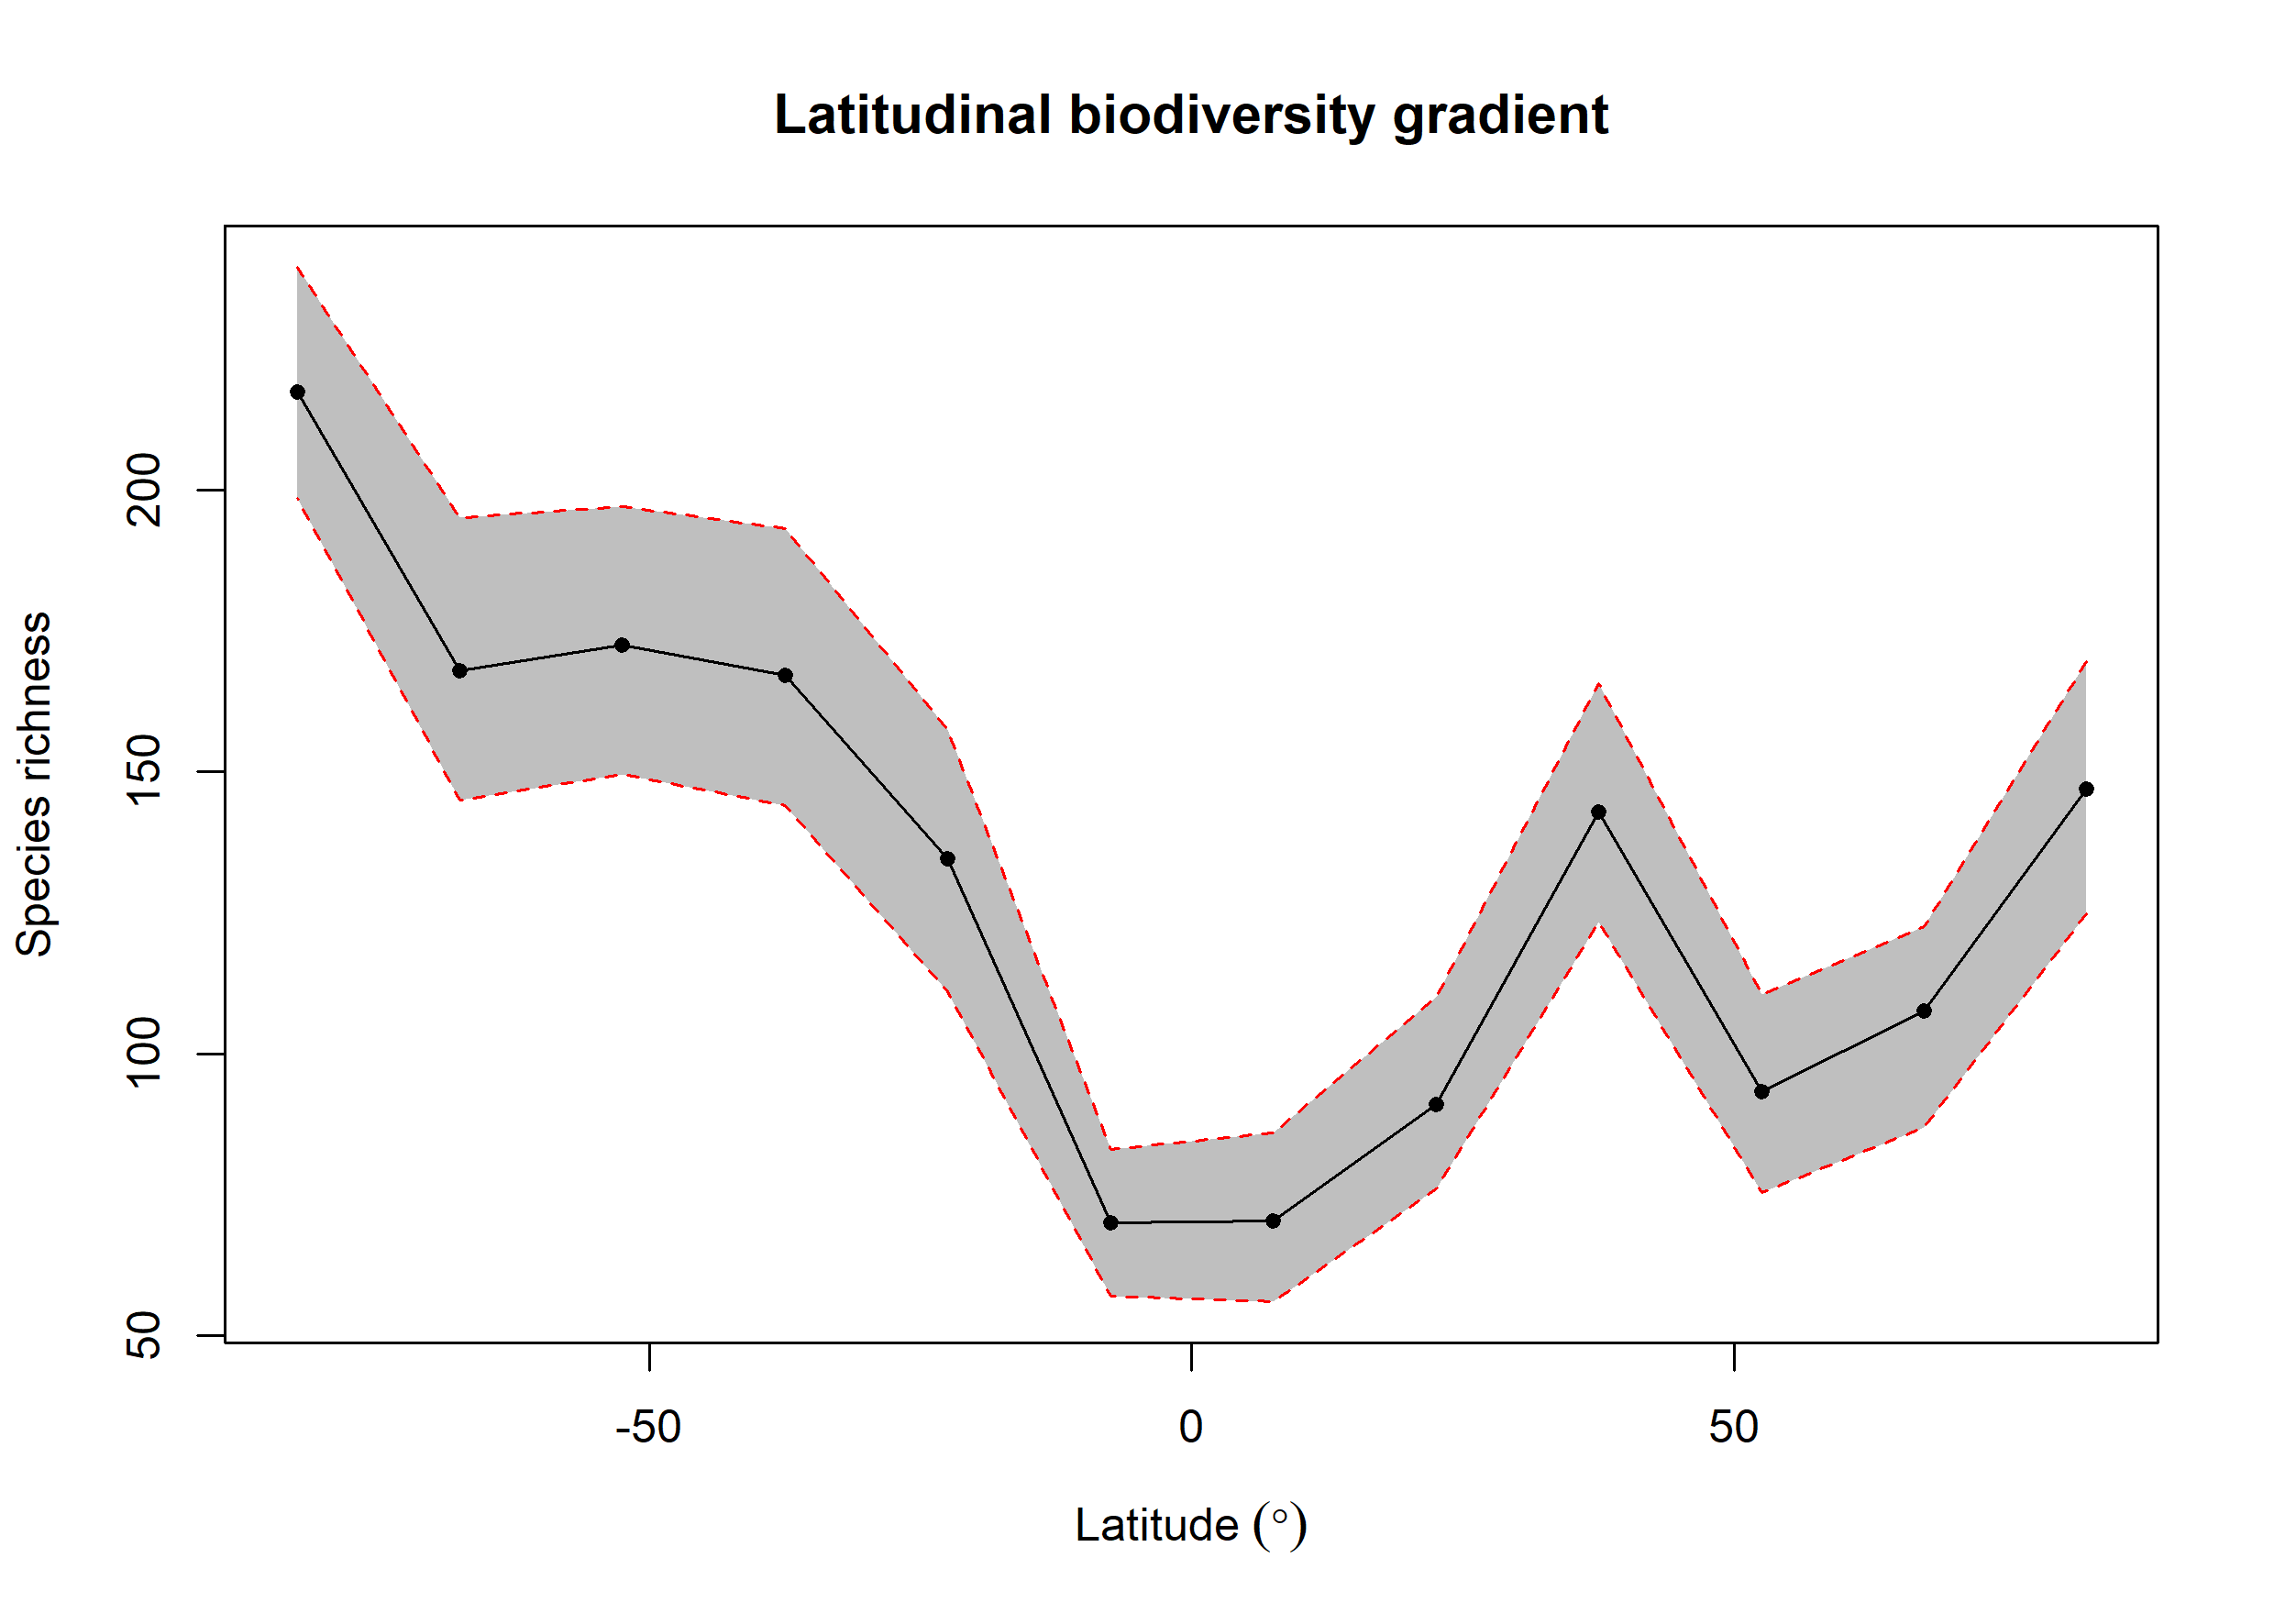

Data behind this chart, as committed beside it:
bin, max, min, mid, hemisphere, mean_richness, CI.Lower, CI.Upper
1, 90, 75, 82.5, N, 147, 124.8, 169.6
2, 75, 60, 67.5, N, 107.6, 86.95, 122.5
3, 60, 45, 52.5, N, 93.27, 75.47, 110.5
4, 45, 30, 37.5, N, 142.8, 123.4, 165.6
5, 30, 15, 22.5, N, 91.05, 76, 110
6, 15, 0, 7.5, N, 70.34, 56, 86
7, 0, -15, -7.5, S, 69.99, 57, 83.05
8, -15, -30, -22.5, S, 134.5, 111, 157.6
9, -30, -45, -37.5, S, 167.1, 143.9, 193.1
10, -45, -60, -52.5, S, 172.4, 149.5, 197.1
11, -60, -75, -67.5, S, 167.9, 145, 195
12, -75, -90, -82.5, S, 217.4, 198.5, 239.5
